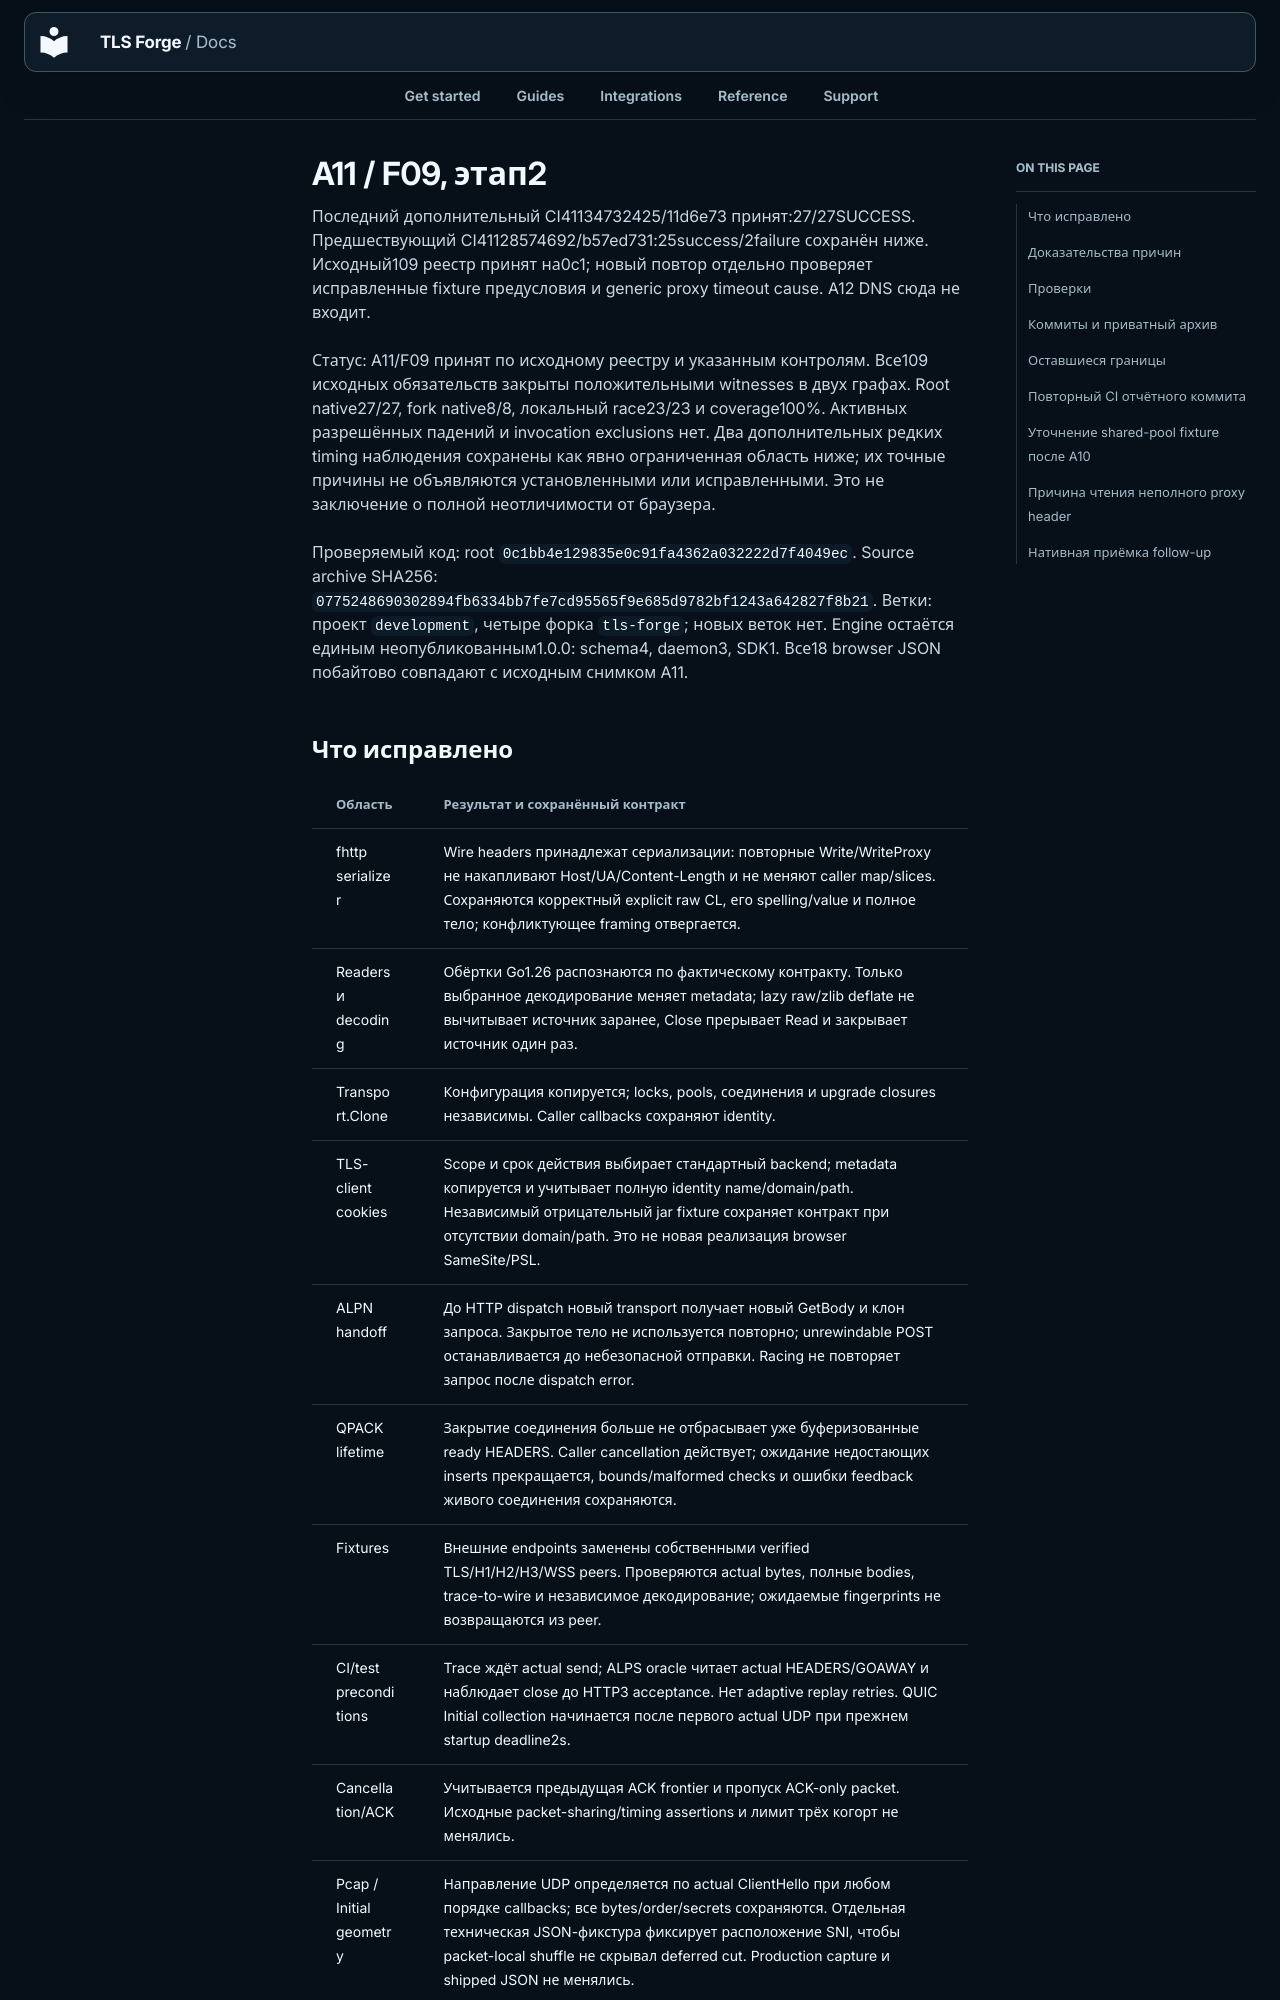

repository: Sec-CH-Lemon/tls-forge · page: remediation/2026-10-30/A11.ru/index.html · generator: mkdocs

# A11 / F09, этап2

Последний дополнительный CI41134732425/11d6e73 принят:27/27SUCCESS.
Предшествующий CI41128574692/b57ed731:25success/2failure сохранён ниже.
Исходный109 реестр принят на0c1; новый повтор отдельно проверяет исправленные
fixture предусловия и generic proxy timeout cause. A12 DNS сюда не входит.

Статус: A11/F09 принят по исходному реестру и указанным контролям.
Все109 исходных обязательств закрыты положительными witnesses в двух графах.
Root native27/27, fork native8/8, локальный race23/23 и coverage100%.
Активных разрешённых падений и invocation exclusions нет. Два дополнительных
редких timing наблюдения сохранены как явно ограниченная область ниже;
их точные причины не объявляются установленными или исправленными.
Это не заключение о полной неотличимости от браузера.

Проверяемый код: root `0c1bb4e129835e0c91fa4362a032222d7f4049ec`.
Source archive SHA256:
`0775248690302894fb6334bb7fe7cd95565f9e685d9782bf1243a642827f8b21`.
Ветки: проект `development`, четыре форка `tls-forge`; новых веток нет.
Engine остаётся единым неопубликованным1.0.0: schema4, daemon3, SDK1.
Все18 browser JSON побайтово совпадают с исходным снимком A11.

## Что исправлено

| Область | Результат и сохранённый контракт |
| --- | --- |
| fhttp serializer | Wire headers принадлежат сериализации: повторные Write/WriteProxy не накапливают Host/UA/Content-Length и не меняют caller map/slices. Сохраняются корректный explicit raw CL, его spelling/value и полное тело; конфликтующее framing отвергается. |
| Readers и decoding | Обёртки Go1.26 распознаются по фактическому контракту. Только выбранное декодирование меняет metadata; lazy raw/zlib deflate не вычитывает источник заранее, Close прерывает Read и закрывает источник один раз. |
| Transport.Clone | Конфигурация копируется; locks, pools, соединения и upgrade closures независимы. Caller callbacks сохраняют identity. |
| TLS-client cookies | Scope и срок действия выбирает стандартный backend; metadata копируется и учитывает полную identity name/domain/path. Независимый отрицательный jar fixture сохраняет контракт при отсутствии domain/path. Это не новая реализация browser SameSite/PSL. |
| ALPN handoff | До HTTP dispatch новый transport получает новый GetBody и клон запроса. Закрытое тело не используется повторно; unrewindable POST останавливается до небезопасной отправки. Racing не повторяет запрос после dispatch error. |
| QPACK lifetime | Закрытие соединения больше не отбрасывает уже буферизованные ready HEADERS. Caller cancellation действует; ожидание недостающих inserts прекращается, bounds/malformed checks и ошибки feedback живого соединения сохраняются. |
| Fixtures | Внешние endpoints заменены собственными verified TLS/H1/H2/H3/WSS peers. Проверяются actual bytes, полные bodies, trace-to-wire и независимое декодирование; ожидаемые fingerprints не возвращаются из peer. |
| CI/test preconditions | Trace ждёт actual send; ALPS oracle читает actual HEADERS/GOAWAY и наблюдает close до HTTP3 acceptance. Нет adaptive replay retries. QUIC Initial collection начинается после первого actual UDP при прежнем startup deadline2s. |
| Cancellation/ACK | Учитывается предыдущая ACK frontier и пропуск ACK-only packet. Исходные packet-sharing/timing assertions и лимит трёх когорт не менялись. |
| Pcap / Initial geometry | Направление UDP определяется по actual ClientHello при любом порядке callbacks; все bytes/order/secrets сохраняются. Отдельная техническая JSON-фикстура фиксирует расположение SNI, чтобы packet-local shuffle не скрывал deferred cut. Production capture и shipped JSON не менялись. |

Данные браузера не переносились в engine defaults и не подгонялись под отказ.
Механизмы реализованы в форках; новые технические inputs существуют отдельно
от browser captures и не получают их provenance или verdict.
